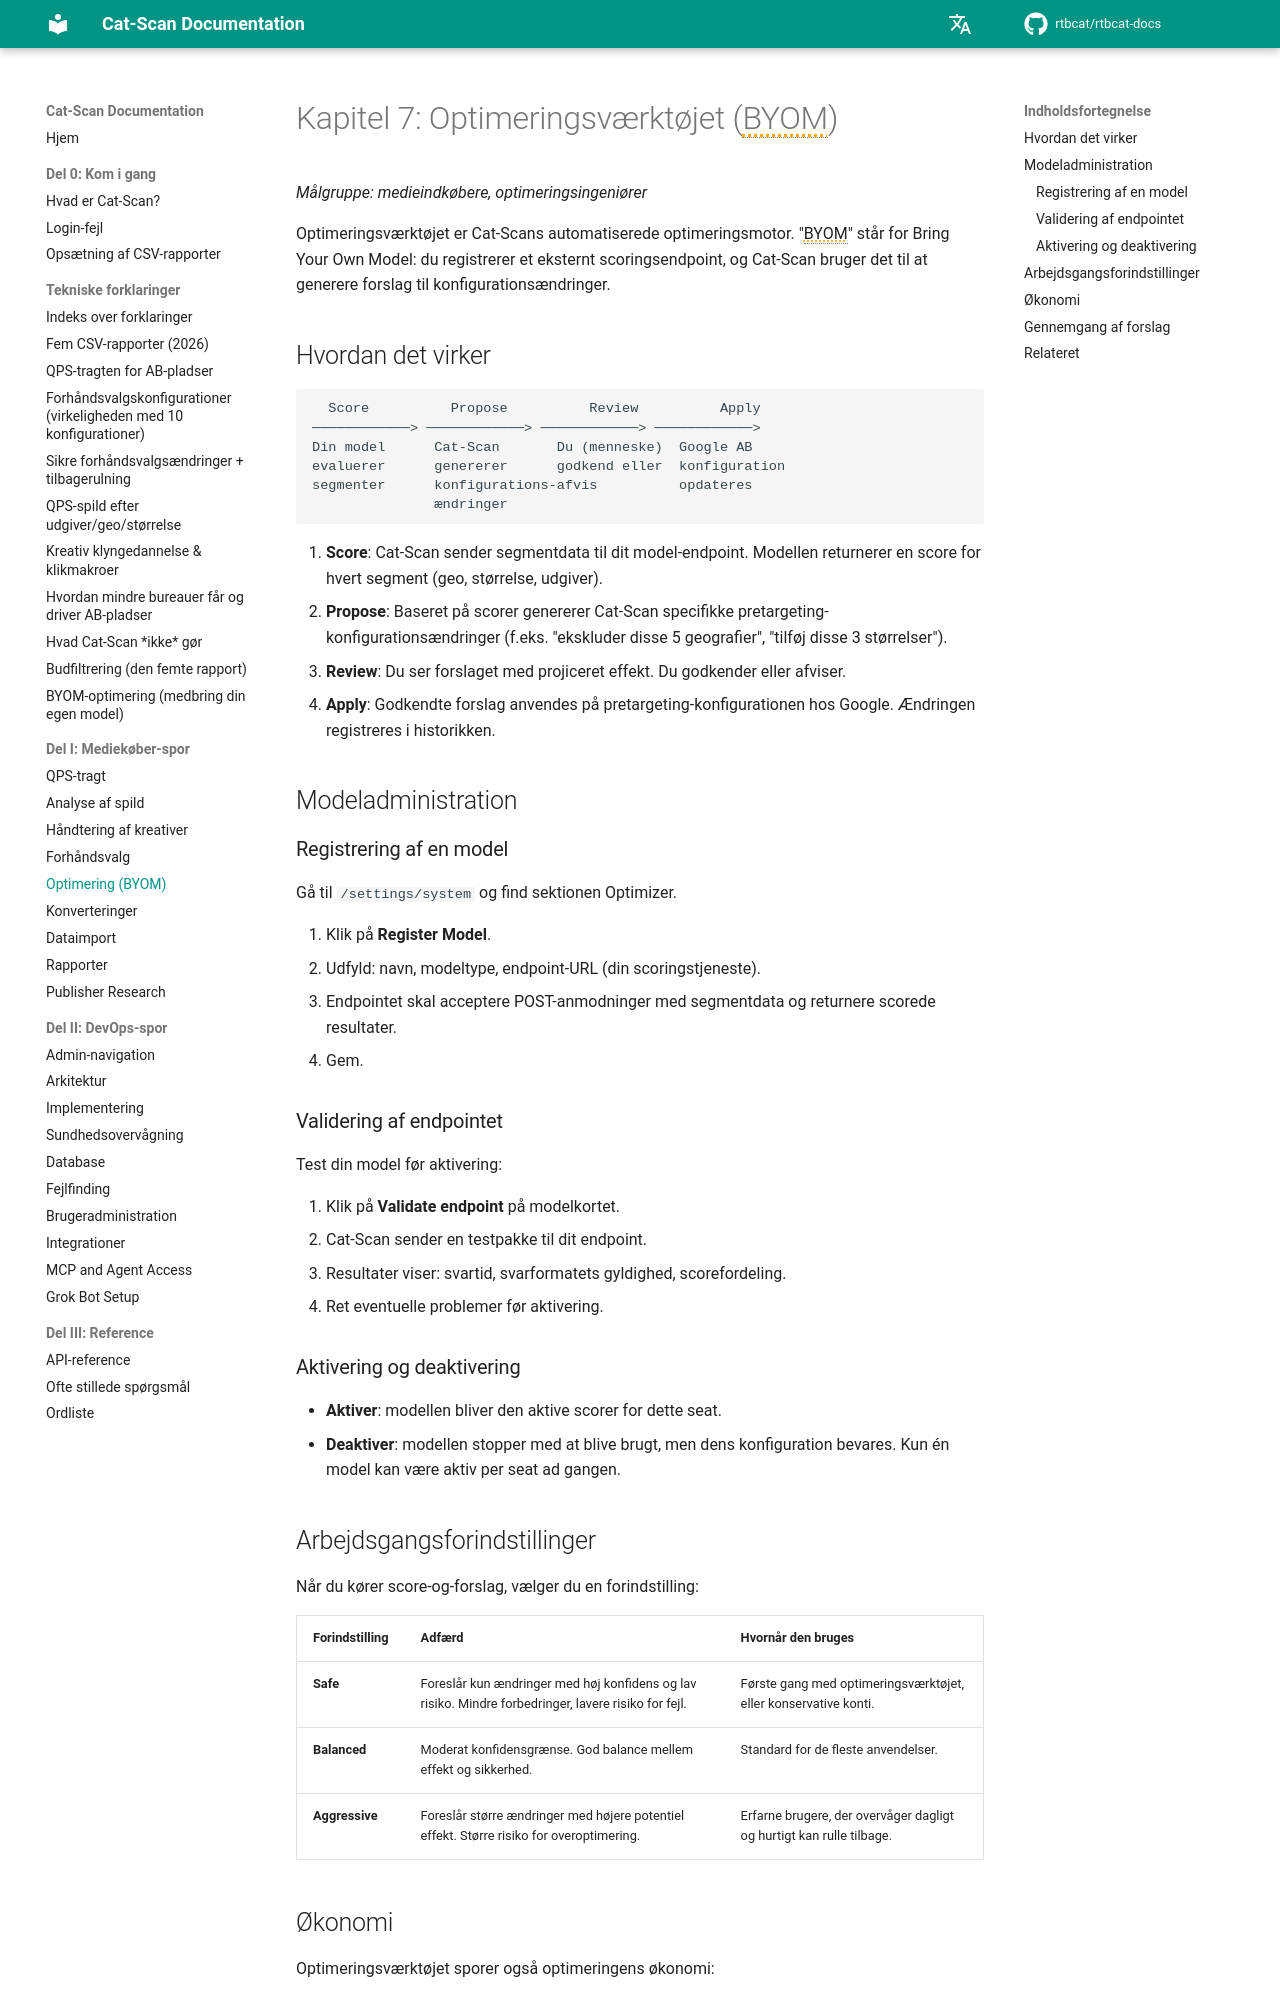

repository: rtbcat/rtbcat-docs · page: da/07-optimizer/index.html · generator: mkdocs

# Kapitel 7: Optimeringsværktøjet (BYOM)

*Målgruppe: medieindkøbere, optimeringsingeniører*

Optimeringsværktøjet er Cat-Scans automatiserede optimeringsmotor. "BYOM" står for
Bring Your Own Model: du registrerer et eksternt scoringsendpoint, og
Cat-Scan bruger det til at generere forslag til konfigurationsændringer.

## Hvordan det virker

```
  Score          Propose          Review          Apply
────────────> ────────────> ────────────> ────────────>
Din model      Cat-Scan       Du (menneske)  Google AB
evaluerer      genererer      godkend eller  konfiguration
segmenter      konfigurations-afvis          opdateres
               ændringer
```

1. **Score**: Cat-Scan sender segmentdata til dit model-endpoint. Modellen
   returnerer en score for hvert segment (geo, størrelse, udgiver).
2. **Propose**: Baseret på scorer genererer Cat-Scan specifikke pretargeting-
   konfigurationsændringer (f.eks. "ekskluder disse 5 geografier", "tilføj disse 3 størrelser").
3. **Review**: Du ser forslaget med projiceret effekt. Du godkender eller
   afviser.
4. **Apply**: Godkendte forslag anvendes på pretargeting-konfigurationen hos
   Google. Ændringen registreres i historikken.

## Modeladministration

### Registrering af en model

Gå til `/settings/system` og find sektionen Optimizer.

1. Klik på **Register Model**.
2. Udfyld: navn, modeltype, endpoint-URL (din scoringstjeneste).
3. Endpointet skal acceptere POST-anmodninger med segmentdata og returnere
   scorede resultater.
4. Gem.

### Validering af endpointet

Test din model før aktivering:

1. Klik på **Validate endpoint** på modelkortet.
2. Cat-Scan sender en testpakke til dit endpoint.
3. Resultater viser: svartid, svarformatets gyldighed, scorefordeling.
4. Ret eventuelle problemer før aktivering.

### Aktivering og deaktivering

- **Aktiver**: modellen bliver den aktive scorer for dette seat.
- **Deaktiver**: modellen stopper med at blive brugt, men dens konfiguration
  bevares. Kun én model kan være aktiv per seat ad gangen.

## Arbejdsgangsforindstillinger

Når du kører score-og-forslag, vælger du en forindstilling:

| Forindstilling | Adfærd | Hvornår den bruges |
|----------------|--------|---------------------|
| **Safe** | Foreslår kun ændringer med høj konfidens og lav risiko. Mindre forbedringer, lavere risiko for fejl. | Første gang med optimeringsværktøjet, eller konservative konti. |
| **Balanced** | Moderat konfidensgrænse. God balance mellem effekt og sikkerhed. | Standard for de fleste anvendelser. |
| **Aggressive** | Foreslår større ændringer med højere potentiel effekt. Større risiko for overoptimering. | Erfarne brugere, der overvåger dagligt og hurtigt kan rulle tilbage. |
